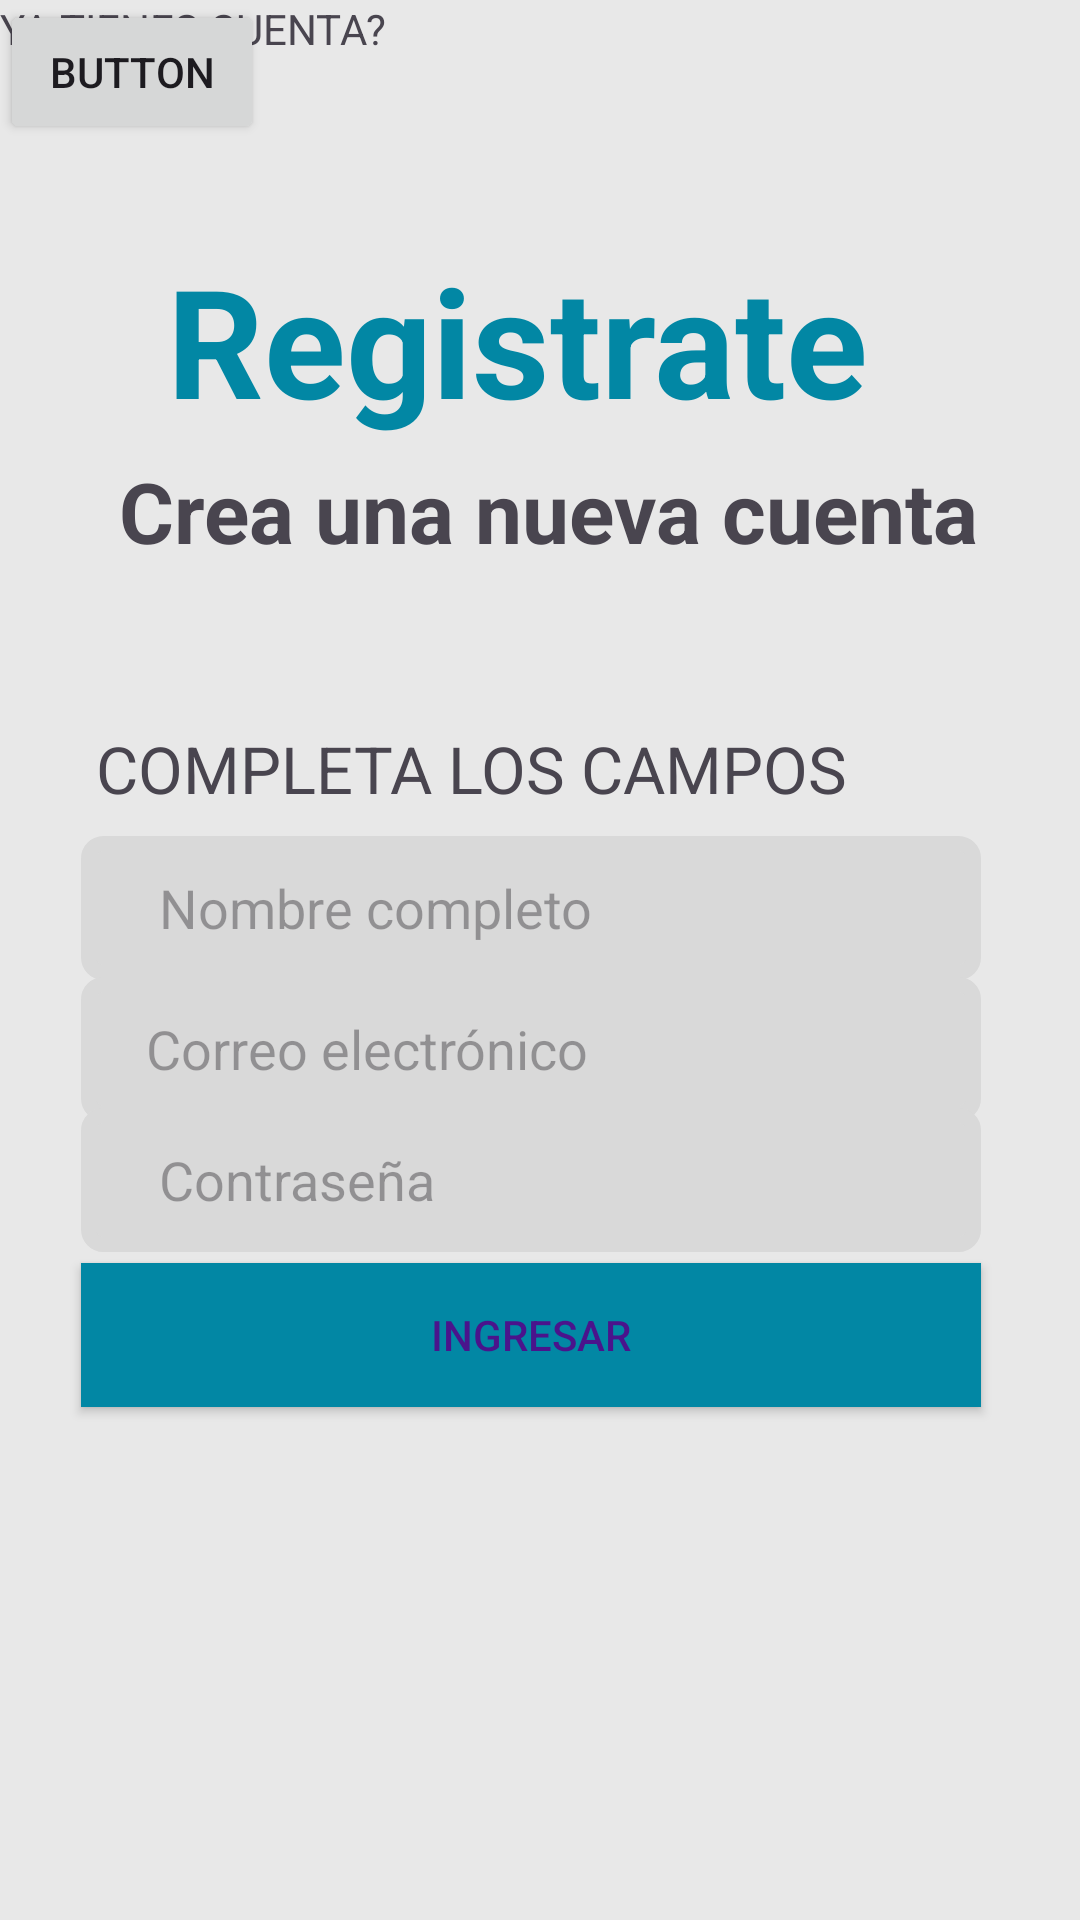

Layout XML and referenced resources for this Android screen:
<!-- AndroidManifest.xml: application theme Theme.Herramania11 -->
<!-- res/layout/activity_main3.xml -->
<?xml version="1.0" encoding="utf-8"?>
<androidx.constraintlayout.widget.ConstraintLayout xmlns:android="http://schemas.android.com/apk/res/android"
    xmlns:app="http://schemas.android.com/apk/res-auto"
    xmlns:tools="http://schemas.android.com/tools"
    android:layout_width="match_parent"
    android:layout_height="match_parent"
    android:background="#e8e8e8"
    tools:context=".MainActivity2">

    <TextView
        android:id="@+id/textView5"
        android:layout_width="248dp"
        android:layout_height="67dp"
        android:autoSizeTextType="uniform"
        android:text="Registrate"
        android:textColor="#0287a4"
        android:textStyle="bold"
        app:layout_constraintBottom_toBottomOf="parent"
        app:layout_constraintEnd_toEndOf="parent"
        app:layout_constraintHorizontal_bias="0.496"
        app:layout_constraintStart_toStartOf="parent"
        app:layout_constraintTop_toTopOf="parent"
        app:layout_constraintVertical_bias="0.139"
        tools:textAlignment="center" />

    <TextView
        android:id="@+id/textView32"
        android:layout_width="251dp"
        android:layout_height="37dp"
        android:autoSizeTextType="uniform"
        android:text="COMPLETA LOS CAMPOS"
        app:layout_constraintBottom_toBottomOf="parent"
        app:layout_constraintEnd_toEndOf="parent"
        app:layout_constraintHorizontal_bias="0.295"
        app:layout_constraintStart_toStartOf="parent"
        app:layout_constraintTop_toTopOf="parent"
        app:layout_constraintVertical_bias="0.401" />

    <TextView
        android:id="@+id/textView22"
        android:layout_width="287dp"
        android:layout_height="40dp"
        android:autoSizeTextType="uniform"
        android:text="Crea una nueva cuenta"
        android:textStyle="bold"
        app:layout_constraintBottom_toBottomOf="parent"
        app:layout_constraintEnd_toEndOf="parent"
        app:layout_constraintHorizontal_bias="0.545"
        app:layout_constraintStart_toStartOf="parent"
        app:layout_constraintTop_toTopOf="parent"
        app:layout_constraintVertical_bias="0.253" />

    <EditText
        android:id="@+id/nombre"
        android:layout_width="300dp"
        android:layout_height="48dp"
        android:background="@drawable/placeholder"
        android:backgroundTint="@color/boton"
        android:ems="10"
        android:hint="      Nombre completo"
        android:inputType="text"
        app:layout_constraintBottom_toBottomOf="parent"
        app:layout_constraintEnd_toEndOf="parent"
        app:layout_constraintHorizontal_bias="0.451"
        app:layout_constraintStart_toStartOf="parent"
        app:layout_constraintTop_toTopOf="parent"
        app:layout_constraintVertical_bias="0.471"
        tools:autofillHints="@tools:sample/last_names"
        tools:textColorHint="@color/princip" />

    <EditText
        android:id="@+id/correo"
        android:layout_width="300dp"
        android:layout_height="48dp"
        android:background="@drawable/placeholder"
        android:backgroundTint="@color/boton"
        android:ems="10"
        android:hint="     Correo electrónico"
        android:inputType="text"
        app:layout_constraintBottom_toBottomOf="parent"
        app:layout_constraintEnd_toEndOf="parent"
        app:layout_constraintHorizontal_bias="0.451"
        app:layout_constraintStart_toStartOf="parent"
        app:layout_constraintTop_toTopOf="parent"
        app:layout_constraintVertical_bias="0.55"
        tools:autofillHints="@tools:sample/last_names"
        tools:textColorHint="@color/princip" />

    <Button
        android:id="@+id/btn_register"
        android:layout_width="300dp"
        android:layout_height="wrap_content"
        android:background="@color/princip"
        android:text="INGRESAR"
        android:textColor="#4A148C"
        app:layout_constraintBottom_toBottomOf="parent"
        app:layout_constraintEnd_toEndOf="parent"
        app:layout_constraintHorizontal_bias="0.451"
        app:layout_constraintStart_toStartOf="parent"
        app:layout_constraintTop_toTopOf="parent"
        app:layout_constraintVertical_bias="0.711" />

    <TextView
        android:id="@+id/textView6"
        android:layout_width="wrap_content"
        android:layout_height="wrap_content"
        android:text="YA TIENES CUENTA?"
        tools:ignore="MissingConstraints"
        tools:layout_editor_absoluteX="42dp"
        tools:layout_editor_absoluteY="603dp" />

    <Button
        android:id="@+id/button3"
        android:layout_width="wrap_content"
        android:layout_height="wrap_content"
        android:text="Button"
        tools:ignore="MissingConstraints"
        tools:layout_editor_absoluteX="201dp"
        tools:layout_editor_absoluteY="676dp" />

    <EditText
        android:id="@+id/contrasena"
        android:layout_width="300dp"
        android:layout_height="48dp"
        android:background="@drawable/placeholder"
        android:backgroundTint="@color/boton"
        android:ems="10"
        android:hint="      Contraseña"
        android:inputType="text"
        app:layout_constraintBottom_toBottomOf="parent"
        app:layout_constraintEnd_toEndOf="parent"
        app:layout_constraintHorizontal_bias="0.451"
        app:layout_constraintStart_toStartOf="parent"
        app:layout_constraintTop_toTopOf="parent"
        app:layout_constraintVertical_bias="0.624"
        tools:autofillHints="@tools:sample/last_names"
        tools:textColorHint="@color/princip" />

</androidx.constraintlayout.widget.ConstraintLayout>
<!-- resources referenced by this layout -->
<resources>
  <color name="boton">#d9d9d9</color>
  <color name="princip">#0287a4 </color>
  <!-- drawable placeholder (drawable) -->
  <?xml version="1.0" encoding="utf-8"?>
  <shape xmlns:android="http://schemas.android.com/apk/res/android">
      <solid android:color="#FFFFFF" /> 
      <stroke android:width="5dp" android:color="@color/black" /> 
      <corners android:radius="5dp" /> 
  </shape>
  <style name="Theme.Herramania11" parent="Base.Theme.Herramania11" />
  <color name="black">#FF000000</color>
  <style name="Base.Theme.Herramania11" parent="Theme.Material3.DayNight.NoActionBar">
          
          
      </style>
</resources>
